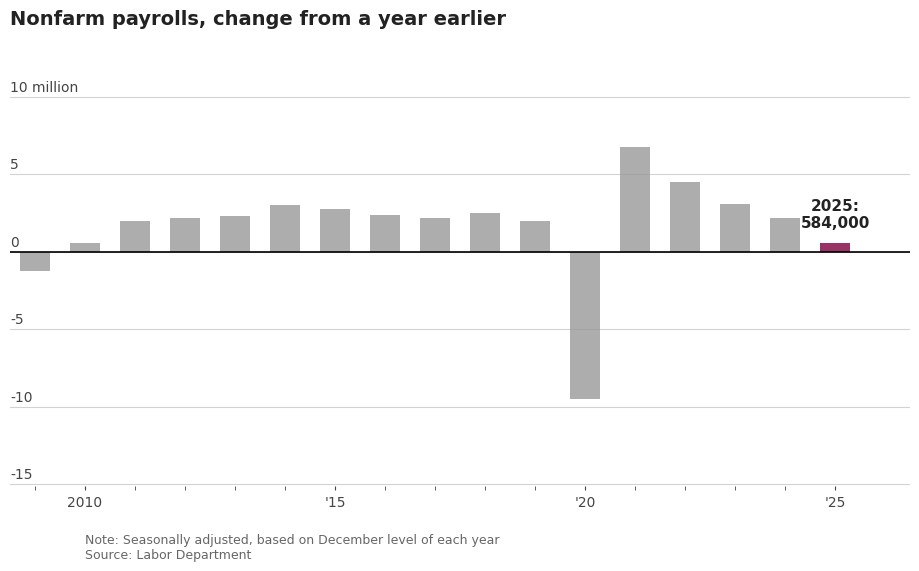

The script that saved this image:
import matplotlib.pyplot as plt
import numpy as np

# ==========================================
# 1. Font & Style Setup
# ==========================================
# Set the font to Arial or Helvetica for that clean journalistic look
plt.rcParams['font.family'] = 'sans-serif'
plt.rcParams['font.sans-serif'] = ['Arial', 'Helvetica', 'DejaVu Sans']

# ==========================================
# 2. Data Estimation
# ==========================================
years = np.arange(2009, 2026)
values = [
    -1.2, 0.6, 2.0, 2.2, 2.3, 3.0, 2.8, 2.4, 2.2, 2.5, 2.0, 
    -9.5, 6.8, 4.5, 3.1, 2.2, 0.584
]

# ==========================================
# 3. Plotting
# ==========================================
fig, ax = plt.subplots(figsize=(10, 6), facecolor='white')

# Colors: Grey for history, Maroon for 2025
bar_colors = ['#999999'] * (len(years) - 1) + ['#800040']

ax.bar(years, values, color=bar_colors, width=0.6, alpha=0.8, zorder=3)

# ==========================================
# 4. Custom Y-Axis (Labels resting on gridlines)
# ==========================================
ax.yaxis.set_visible(False) # Hide default axis

# Define limits
ax.set_xlim(2008.5, 2026.5)
ax.set_ylim(bottom=-15.1, top=12) 

yticks = np.arange(-15, 11, 5)

for y in yticks:
    # Draw gridline behind bars
    ax.axhline(y, color='lightgrey', linewidth=0.8, zorder=0)
    
    # Label Text
    label = str(y)
    if y == 10:
        label = "10 million"
    
    # Place text resting on top of the line
    ax.text(2008.5, y + 0.2, label, 
            color='#444444', fontsize=10, va='bottom', ha='left')

# Bold zero line
ax.axhline(0, color='black', linewidth=1.2, zorder=3)

# ==========================================
# 5. X-Axis & Formatting
# ==========================================
# Hide all spines
for spine in ['top', 'right', 'left', 'bottom']:
    ax.spines[spine].set_visible(False)

# Custom X-ticks
major_xticks = [2010, 2015, 2020, 2025]
major_xticklabels = ['2010', "'15", "'20", "'25"]

ax.set_xticks(major_xticks)
ax.set_xticklabels(major_xticklabels, color='#444444', fontsize=10)
ax.set_xticks(years, minor=True)
ax.tick_params(axis='x', which='both', direction='out', length=3, color='#444444', top=False)

# ==========================================
# 6. Labels
# ==========================================
# Title
plt.title("Nonfarm payrolls, change from a year earlier", 
          loc='left', fontsize=14, fontweight='bold', color='#222222', pad=30)

# Data Label
ax.text(2025, 0.584 + 0.8, "2025:\n584,000", 
        ha='center', va='bottom', fontsize=11, fontweight='bold', color='#222222')

# Footnote
footnote_text = "Note: Seasonally adjusted, based on December level of each year\nSource: Labor Department"
# Slightly adjusted position to keep it close to the labels
fig.text(0.125, 0.03, footnote_text, ha='left', fontsize=9, color='#666666')

# Adjust margins
plt.subplots_adjust(bottom=0.15, left=0.05, right=0.95, top=0.85)

# Save the figure
plt.savefig('nonfarm_payrolls.png', dpi=300, bbox_inches='tight')
print("Chart saved as 'nonfarm_payrolls.png'")
